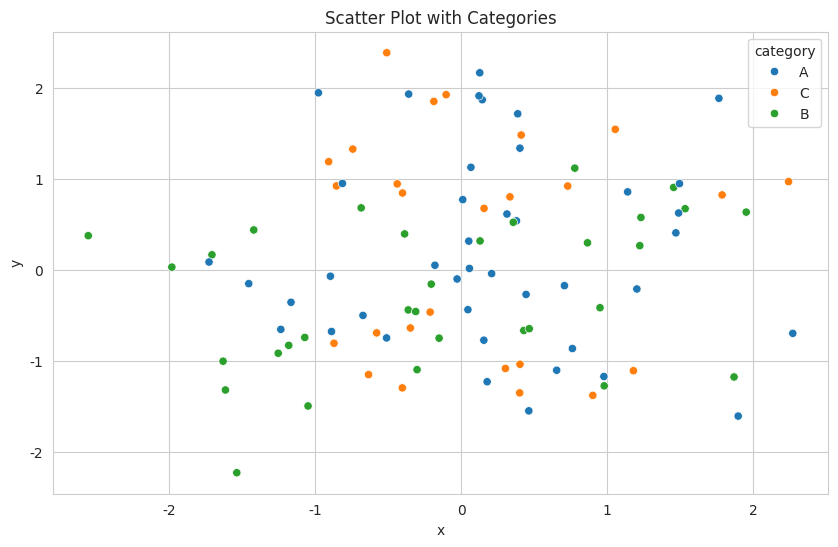
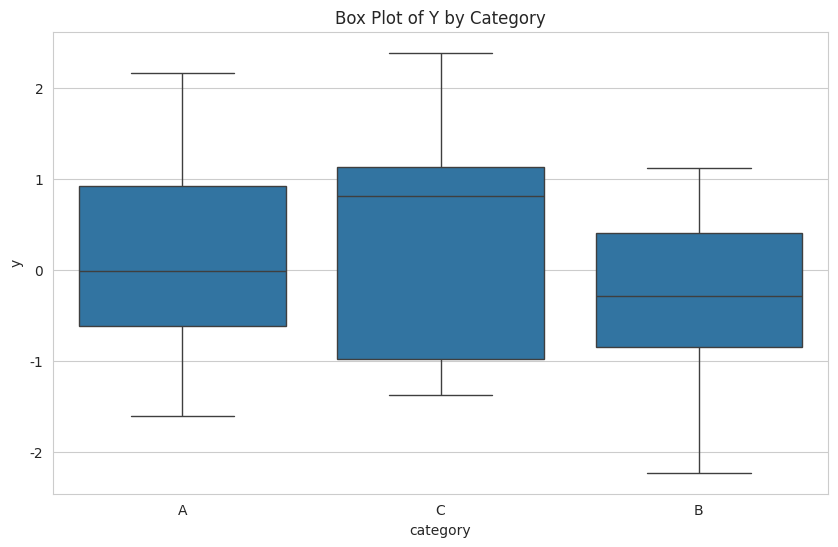
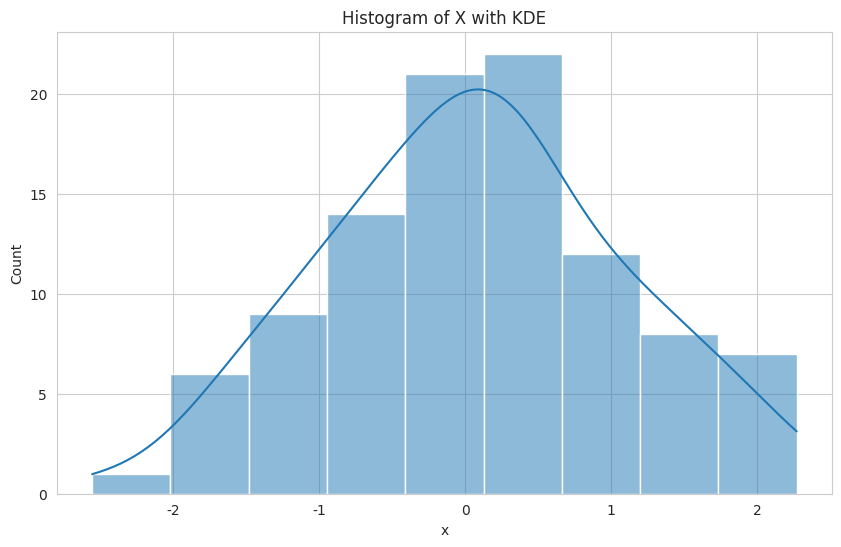
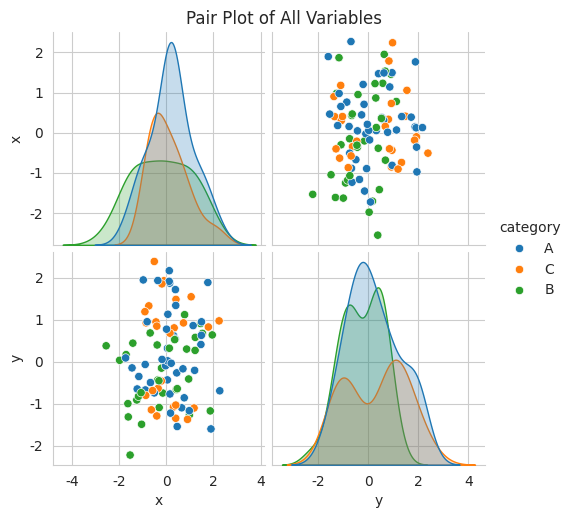
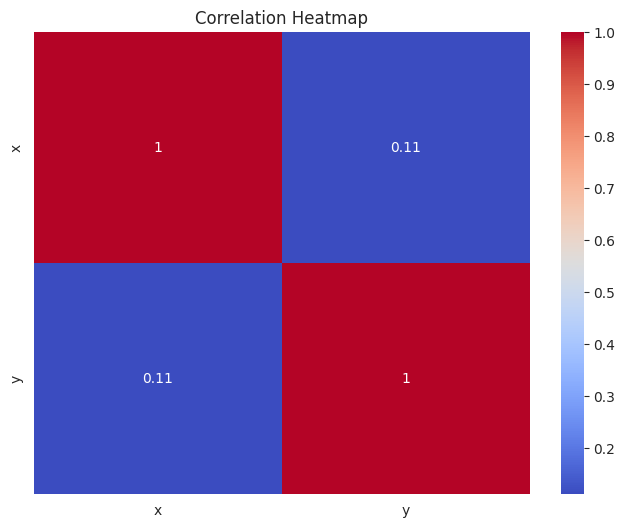

These figures' Python source, in order:
import seaborn as sns
import matplotlib.pyplot as plt
import pandas as pd
import numpy as np

# Set the style for our plots
sns.set_style("whitegrid")

# Create a sample dataset
np.random.seed(0)
data = pd.DataFrame({
    'x': np.random.normal(0, 1, 100),
    'y': np.random.normal(0, 1, 100),
    'category': np.random.choice(['A', 'B', 'C'], 100)
})

# Create a scatter plot
plt.figure(figsize=(10, 6))
sns.scatterplot(data=data, x='x', y='y', hue='category')
plt.title('Scatter Plot with Categories')
plt.show()

# Create a box plot
plt.figure(figsize=(10, 6))
sns.boxplot(data=data, x='category', y='y')
plt.title('Box Plot of Y by Category')
plt.show()

# Create a histogram
plt.figure(figsize=(10, 6))
sns.histplot(data=data, x='x', kde=True)
plt.title('Histogram of X with KDE')
plt.show()

# Create a pair plot
sns.pairplot(data, hue='category')
plt.suptitle('Pair Plot of All Variables', y=1.02)
plt.show()

# Create a heatmap
correlation = data[['x', 'y']].corr()
plt.figure(figsize=(8, 6))
sns.heatmap(correlation, annot=True, cmap='coolwarm')
plt.title('Correlation Heatmap')
plt.show()